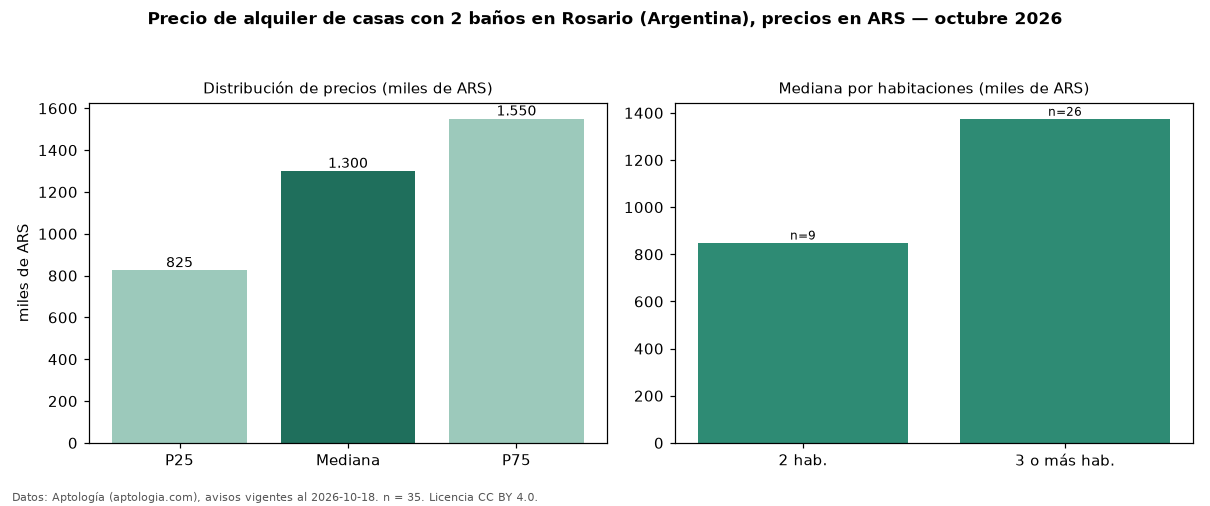

The data file committed next to this chart (first rows):
seccion, metrica, valor, moneda, n
filtro, ban2, con 2 baños, , 35
precio, p25, 825000, ARS, 35
precio, mediana, 1300000, ARS, 35
precio, p75, 1550000, ARS, 35
precio, minimo, 670000, ARS, 35
precio, maximo, 4000000, ARS, 35
m2, mediana_precio_m2, 9375, ARS, 33
m2, area_mediana_m2, 135.0, m2, 33
banos, mediana_banos, 2.0, , 
habitaciones, 2, 850000, ARS, 9
habitaciones, 3+, 1375000, ARS, 26
fuente, fecha_datos, 2026-10-18, , 
fuente, atribucion, https://www.aptologia.com/ar/alquiler/ro…, , 
fuente, licencia, CC BY 4.0, , 
